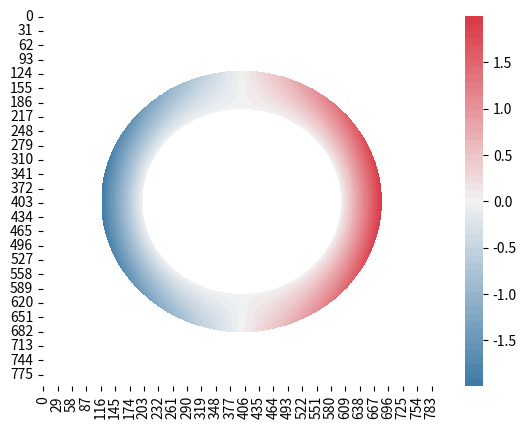

Python code for this plot:
import math
import numpy as np
import matplotlib.pyplot as plt
import seaborn as sns

def a02e01solution(r,phi):


	angle=2*np.cos(phi)	
	radial=2/3*(r-1/r)
	u=angle*radial

	return u

def a02e01plot():

	r=np.arange(1,2,0.01)
	phi=np.arange(0,2*math.pi,0.01)

	R,PHI=np.meshgrid(r, phi)

	x=np.arange(-2,2,0.005)
	y=np.arange(-2,2,0.005)
	
	X,Y=np.meshgrid(x, y)
	R=X**2+Y**2
	PHI=np.arctan2(Y,X)

	cmap=sns.palettes.diverging_palette(240,10,n=51)
	heat=a02e01solution(R,PHI)
	heat[R<1]=None
	heat[R>2]=None
	sns.heatmap(heat,cmap=cmap)
	plt.show()


a02e01plot()




